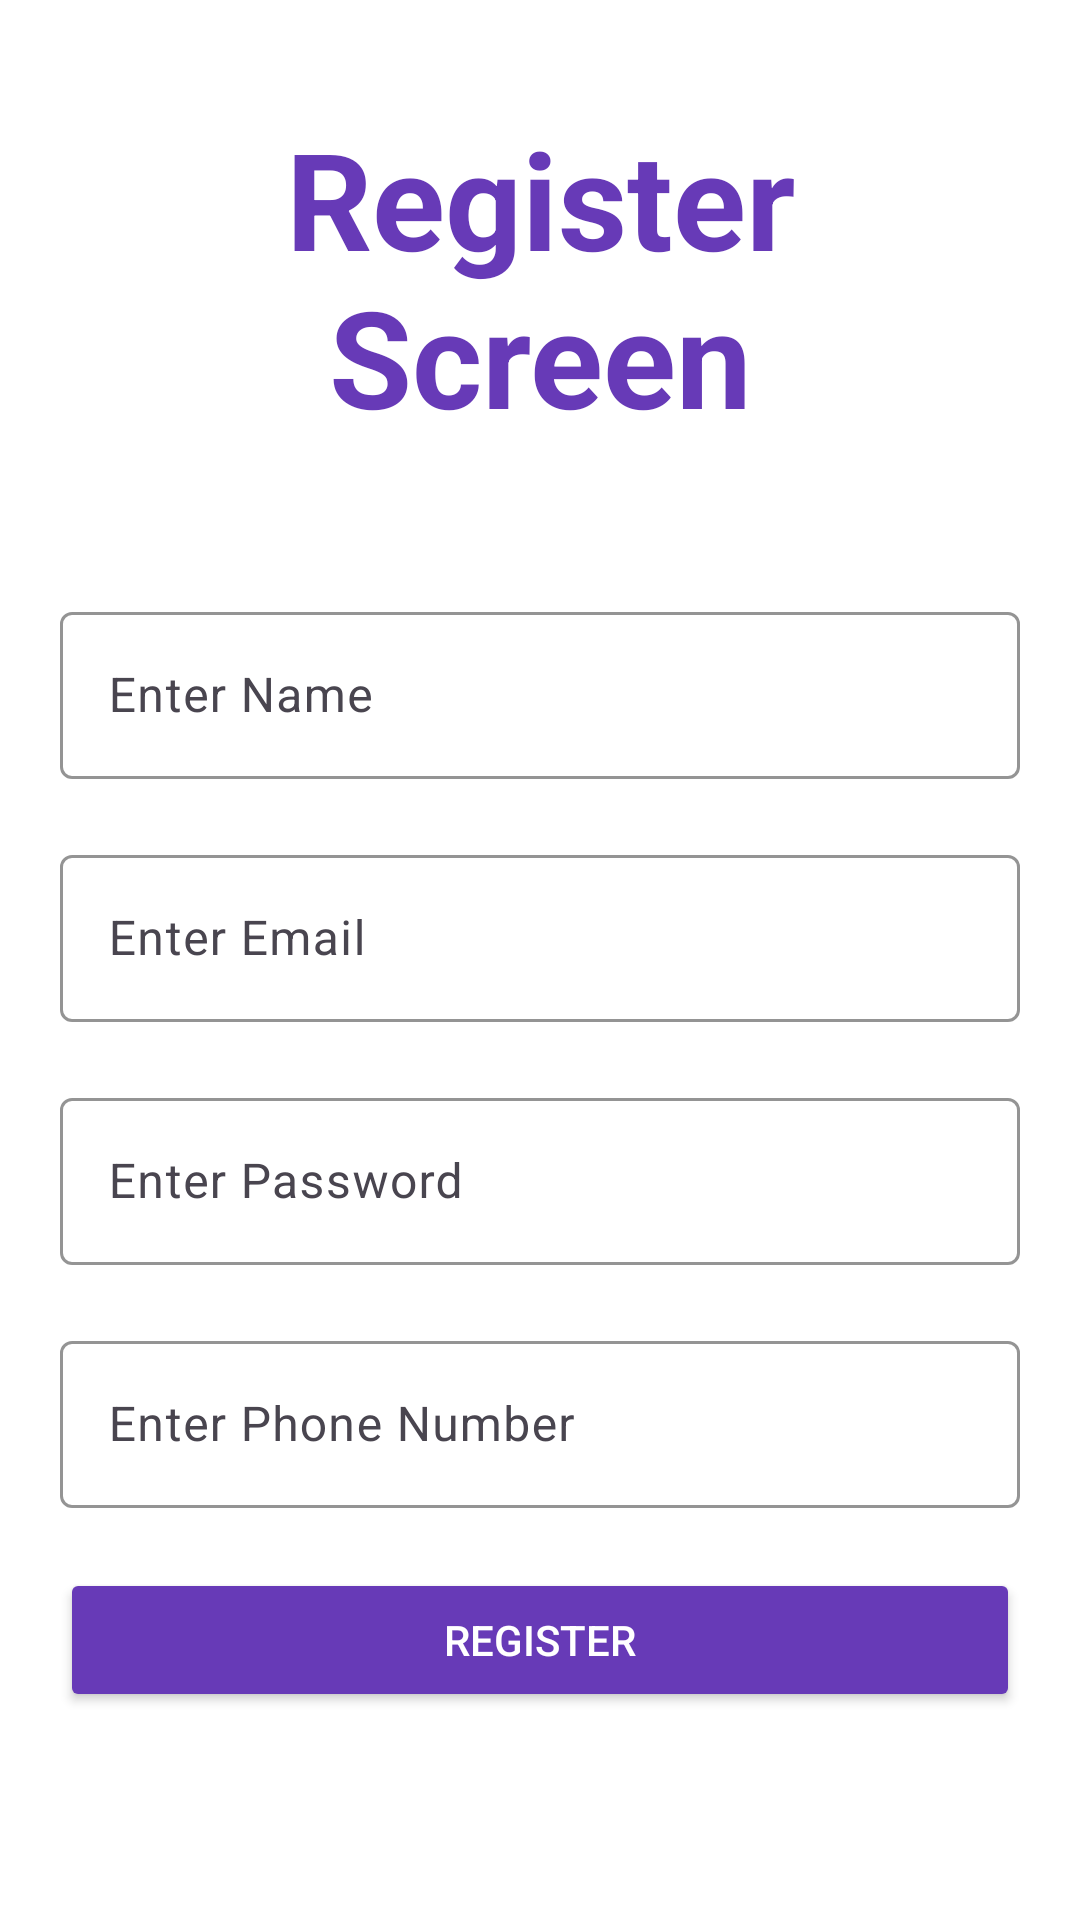

Android layout source for this screen:
<!-- AndroidManifest.xml: application theme Theme.SharedPreferencesMAIN -->
<!-- res/layout/activity_register.xml -->
<?xml version="1.0" encoding="utf-8"?>
<androidx.constraintlayout.widget.ConstraintLayout
    xmlns:android="http://schemas.android.com/apk/res/android"
    xmlns:app="http://schemas.android.com/apk/res-auto"
    xmlns:tools="http://schemas.android.com/tools"
    android:layout_width="match_parent"
    android:layout_height="match_parent"
    android:background="@color/white"
    tools:context=".activities.RegisterActivity">

    <TextView
        android:id="@+id/register"
        android:layout_width="0dp"
        android:layout_height="wrap_content"
        android:layout_marginTop="36dp"
        android:gravity="center"
        android:text="Register Screen"
        android:textAppearance="@style/TextAppearance.AppCompat.Display2"
        android:textColor="#673AB7"
        android:textStyle="bold"
        app:layout_constraintEnd_toEndOf="@+id/text2InputLayout"
        app:layout_constraintHorizontal_bias="0.0"
        app:layout_constraintStart_toStartOf="@+id/text2InputLayout"
        app:layout_constraintTop_toTopOf="parent" />

    <com.google.android.material.textfield.TextInputLayout
        android:id="@+id/text1InputLayout"
        android:layout_width="0dp"
        android:layout_height="wrap_content"
        android:layout_marginStart="20dp"
        android:layout_marginTop="50dp"
        android:layout_marginEnd="20dp"
        app:boxStrokeColor="#673AB7"
        app:hintTextColor="#673AB7"
        app:layout_constraintEnd_toEndOf="parent"
        app:layout_constraintStart_toStartOf="parent"
        app:layout_constraintTop_toBottomOf="@id/register">

        <com.google.android.material.textfield.TextInputEditText
            android:id="@+id/nameRegisterTextInputEditText"
            android:layout_width="match_parent"
            android:layout_height="wrap_content"
            android:hint="Enter Name"
            android:autofillHints="name"
            android:textColor="@color/black" />

    </com.google.android.material.textfield.TextInputLayout>

    <com.google.android.material.textfield.TextInputLayout
        android:id="@+id/text2InputLayout"
        android:layout_width="0dp"
        android:layout_height="wrap_content"
        android:layout_marginStart="20dp"
        android:layout_marginTop="20dp"
        android:layout_marginEnd="20dp"
        app:boxStrokeColor="#673AB7"
        app:hintTextColor="#673AB7"
        app:layout_constraintEnd_toEndOf="parent"
        app:layout_constraintStart_toStartOf="parent"
        app:layout_constraintTop_toBottomOf="@id/text1InputLayout">

        <com.google.android.material.textfield.TextInputEditText
            android:id="@+id/emailRegisterTextInputEditText"
            android:layout_width="match_parent"
            android:layout_height="wrap_content"
            android:hint="Enter Email"
            android:autofillHints="emailAddress"
            android:textColor="@color/black" />
    </com.google.android.material.textfield.TextInputLayout>

    <com.google.android.material.textfield.TextInputLayout
        android:id="@+id/text3InputLayout"
        android:layout_width="0dp"
        android:layout_height="wrap_content"
        android:layout_marginTop="20dp"
        app:boxStrokeColor="#673AB7"
        app:hintTextColor="#673AB7"
        app:layout_constraintEnd_toEndOf="@+id/text2InputLayout"
        app:layout_constraintStart_toStartOf="@+id/text2InputLayout"
        app:layout_constraintTop_toBottomOf="@id/text2InputLayout">

        <com.google.android.material.textfield.TextInputEditText
            android:id="@+id/passwordRegisterTextInputEditText"
            android:layout_width="match_parent"
            android:layout_height="wrap_content"
            android:hint="Enter Password"
            android:password="true"
            android:autofillHints="password"
            android:textColor="@color/black" />
    </com.google.android.material.textfield.TextInputLayout>

    <com.google.android.material.textfield.TextInputLayout
        android:id="@+id/text4InputLayout"
        android:layout_width="0dp"
        android:layout_height="wrap_content"
        android:layout_marginTop="20dp"
        app:boxStrokeColor="#673AB7"
        app:hintTextColor="#673AB7"
        app:layout_constraintEnd_toEndOf="@+id/text3InputLayout"
        app:layout_constraintStart_toStartOf="@+id/text3InputLayout"
        app:layout_constraintTop_toBottomOf="@id/text3InputLayout">

        <com.google.android.material.textfield.TextInputEditText
            android:id="@+id/phoneRegisterTextInputEditText"
            android:layout_width="match_parent"
            android:layout_height="wrap_content"
            android:hint="Enter Phone Number"
            android:autofillHints="phone"
            android:textColor="@color/black" />
    </com.google.android.material.textfield.TextInputLayout>

    <Button
        android:id="@+id/registerButton"
        android:layout_width="0dp"
        android:layout_height="wrap_content"
        android:layout_marginTop="20dp"
        android:backgroundTint="#673AB7"
        android:text="Register"
        android:textColor="@color/white"
        app:layout_constraintEnd_toEndOf="@+id/text2InputLayout"
        app:layout_constraintHorizontal_bias="0.0"
        app:layout_constraintStart_toStartOf="@+id/text2InputLayout"
        app:layout_constraintTop_toBottomOf="@+id/text4InputLayout" />

    <TextView
        android:id="@+id/alreadyUserText"
        android:layout_width="0dp"
        android:layout_height="wrap_content"
        android:layout_marginBottom="72dp"
        android:gravity="center"
        android:padding="5dp"
        android:text="Already an User? Click here"
        android:textColor="#673AB7"
        android:textStyle="bold"
        app:layout_constraintBottom_toBottomOf="parent"
        app:layout_constraintEnd_toEndOf="@+id/registerButton"
        app:layout_constraintStart_toStartOf="@+id/registerButton" />
</androidx.constraintlayout.widget.ConstraintLayout>
<!-- resources referenced by this layout -->
<resources>
  <style name="Theme.SharedPreferencesMAIN" parent="Base.Theme.SharedPreferencesMAIN" />
  <style name="Base.Theme.SharedPreferencesMAIN" parent="Theme.Material3.DayNight.NoActionBar">
          
          
          <item name="android:statusBarColor">@color/white</item>
          <item name="android:windowLightStatusBar">true</item>
      </style>
  <!-- not gathered from this repository: default colours our renderer supplied (Android Studio template values) -->
  <color name="black">#FF000000</color>
  <color name="white">#FFFFFFFF</color>
</resources>
